6-way image classification set "USCS-Dataset" from GitHub (Rujiyuan/USCS-Dataset); label vocabulary: attack, defense, defensive, encirclement, maneuver, offensive.

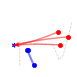
Label: defense

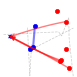
Label: defensive

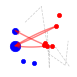
Label: offensive

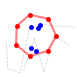
Label: encirclement

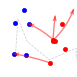
Label: maneuver

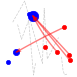
Label: attack
